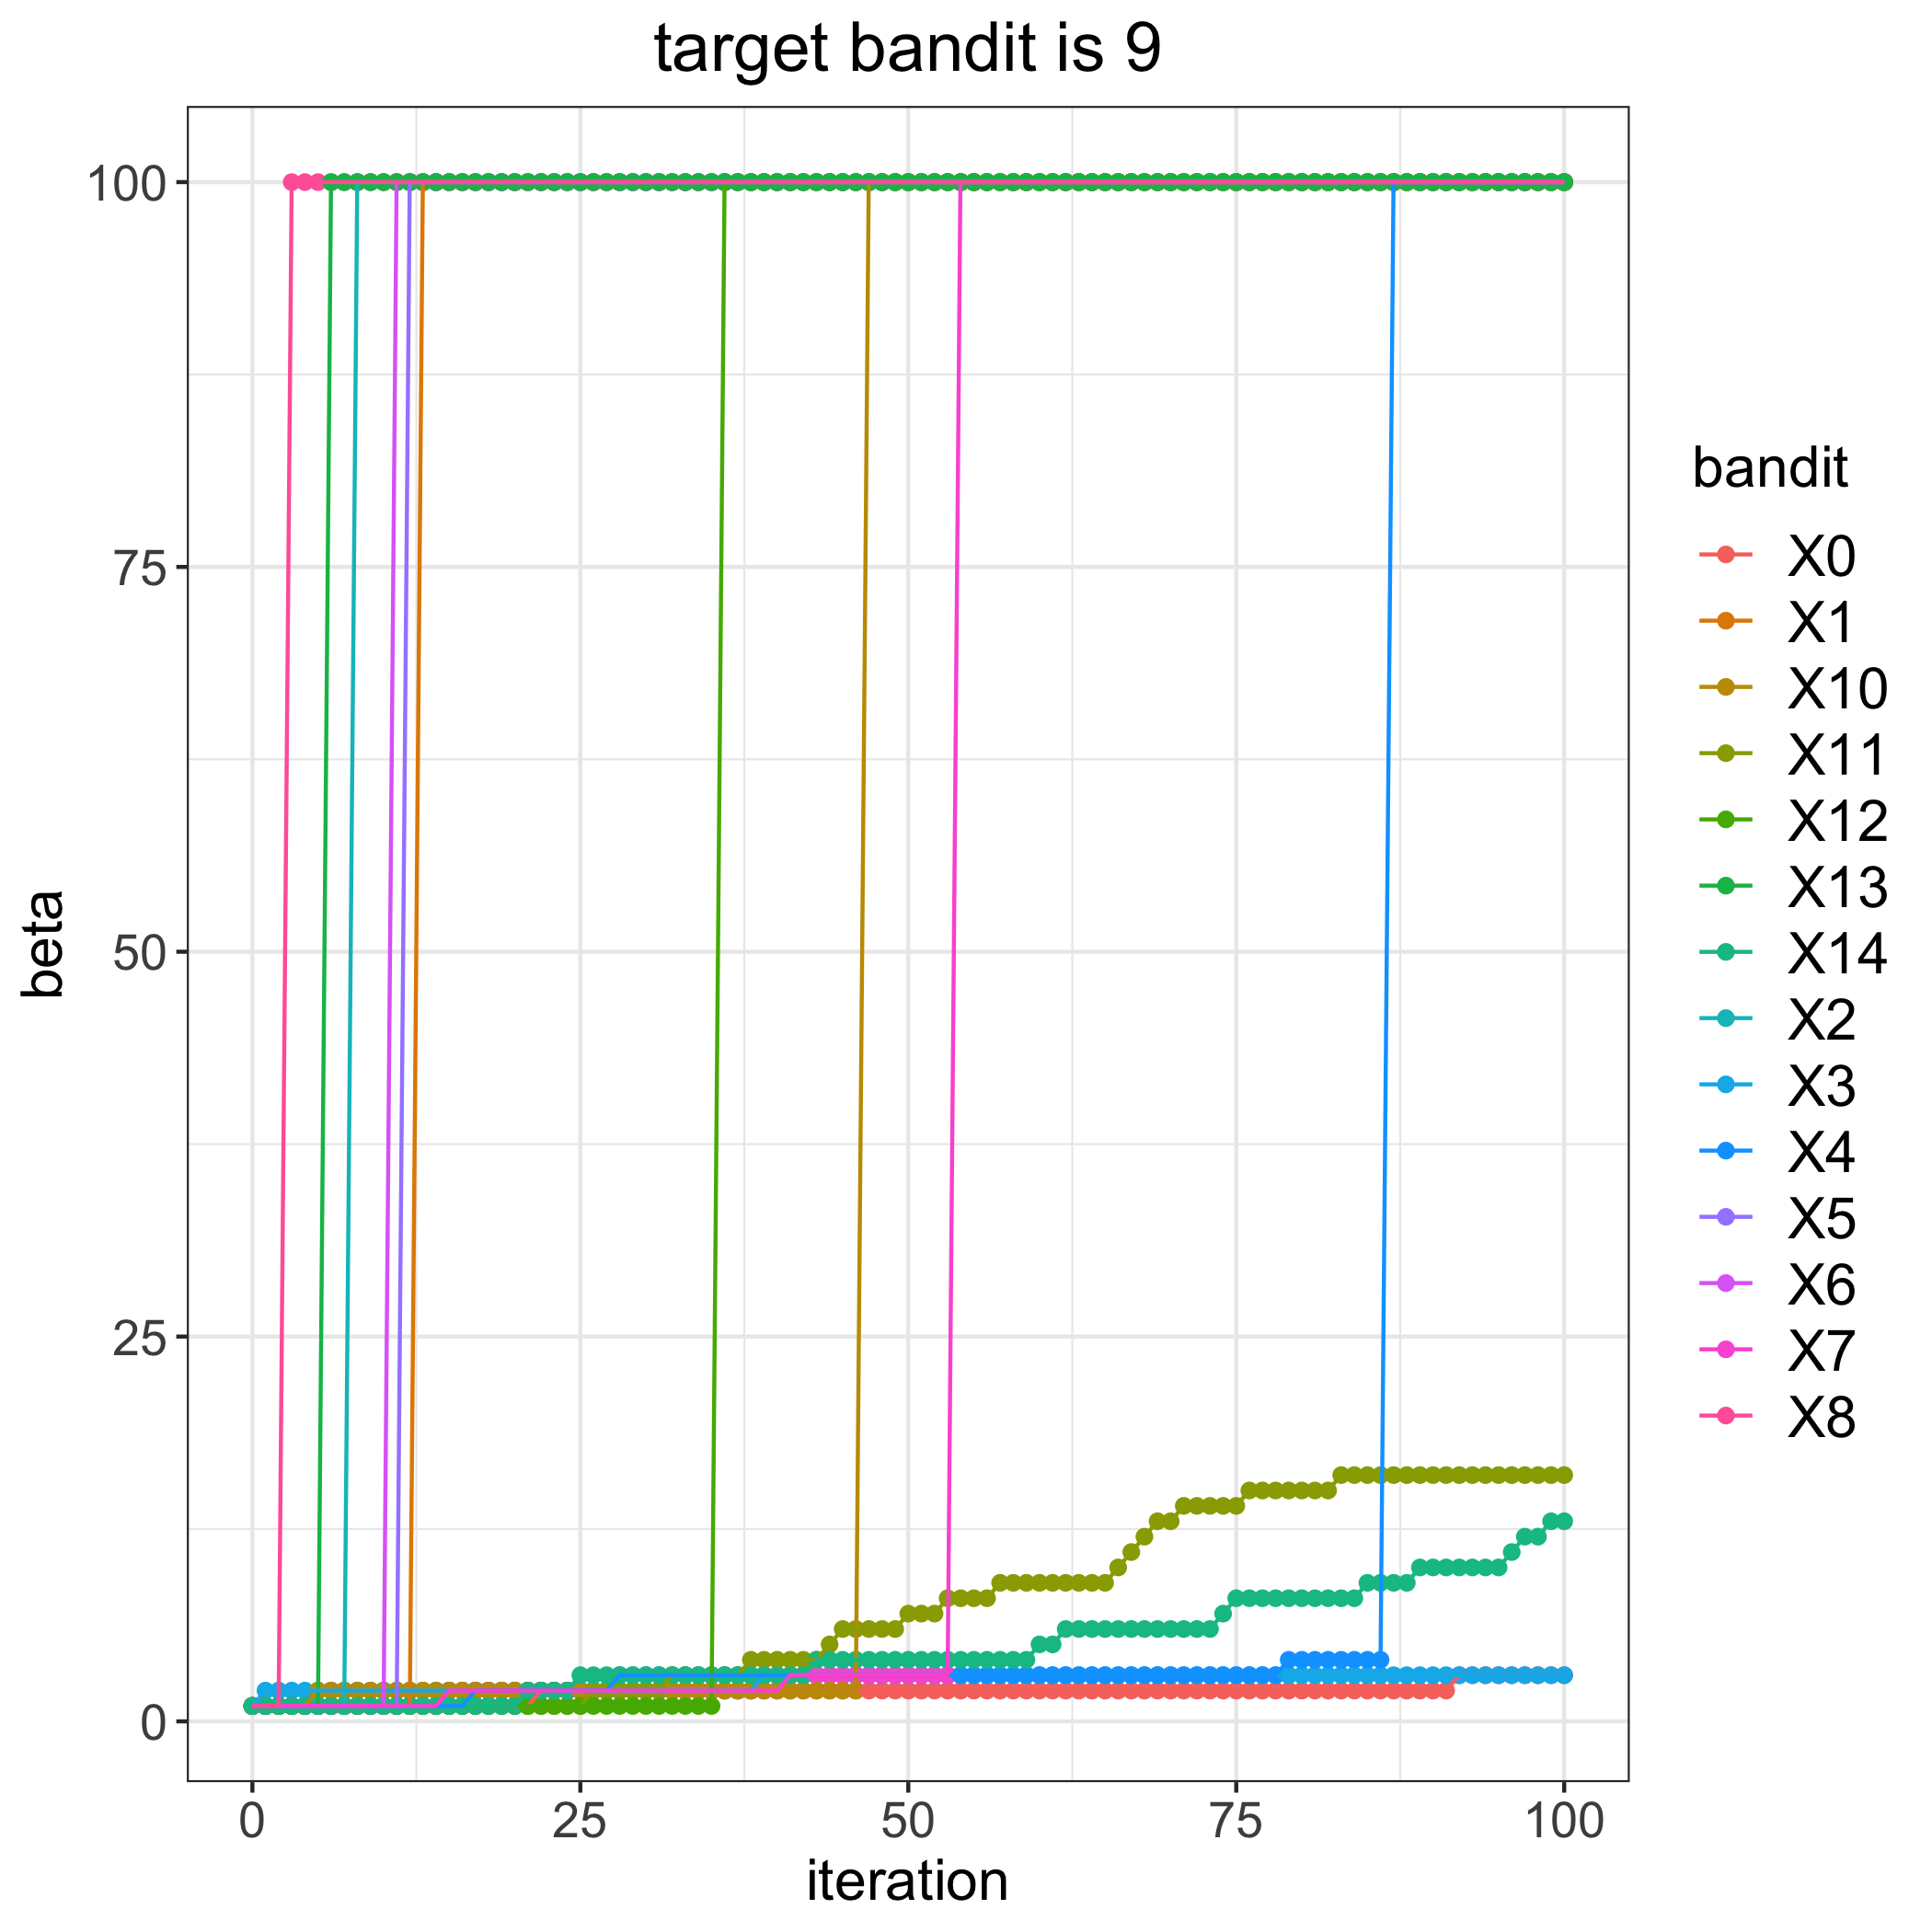

Source data for this figure (header and first rows):
, 0, 1, 2, 3, 4, 5, 6, 7, 8, 10, 11, 12, 13, 14
0, 1, 1, 1, 1, 1, 1, 1, 1, 1, 1, 1, 1, 1, 1
1, 1, 1, 1, 2, 1, 1, 1, 1, 1, 1, 1, 1, 1, 1
2, 1, 1, 1, 2, 1, 1, 1, 1, 1, 1, 1, 1, 1, 1
3, 1, 1, 1, 2, 1, 1, 1, 1, 100, 1, 1, 1, 1, 1
4, 1, 1, 1, 2, 1, 1, 1, 1, 100, 1, 1, 1, 1, 1
5, 1, 1, 1, 2, 1, 1, 1, 1, 100, 2, 1, 1, 1, 1
6, 1, 1, 1, 2, 1, 1, 1, 1, 100, 2, 1, 1, 100, 1
7, 1, 1, 1, 2, 1, 1, 1, 1, 100, 2, 1, 1, 100, 1
8, 1, 1, 100, 2, 1, 1, 1, 1, 100, 2, 1, 1, 100, 1
9, 1, 1, 100, 2, 1, 1, 1, 1, 100, 2, 1, 1, 100, 1
10, 1, 1, 100, 2, 1, 1, 1, 1, 100, 2, 1, 1, 100, 1
11, 1, 1, 100, 2, 1, 1, 100, 1, 100, 2, 1, 1, 100, 1
12, 1, 1, 100, 2, 1, 100, 100, 1, 100, 2, 1, 1, 100, 1
13, 1, 100, 100, 2, 1, 100, 100, 1, 100, 2, 1, 1, 100, 1
14, 1, 100, 100, 2, 1, 100, 100, 1, 100, 2, 1, 1, 100, 1
15, 1, 100, 100, 2, 1, 100, 100, 2, 100, 2, 1, 1, 100, 1
16, 1, 100, 100, 2, 1, 100, 100, 2, 100, 2, 1, 1, 100, 1
17, 1, 100, 100, 2, 2, 100, 100, 2, 100, 2, 1, 1, 100, 1
18, 1, 100, 100, 2, 2, 100, 100, 2, 100, 2, 1, 1, 100, 1
19, 1, 100, 100, 2, 2, 100, 100, 2, 100, 2, 1, 1, 100, 1
20, 1, 100, 100, 2, 2, 100, 100, 2, 100, 2, 1, 1, 100, 1
21, 1, 100, 100, 2, 2, 100, 100, 2, 100, 2, 1, 1, 100, 2
22, 2, 100, 100, 2, 2, 100, 100, 2, 100, 2, 1, 1, 100, 2
23, 2, 100, 100, 2, 2, 100, 100, 2, 100, 2, 1, 1, 100, 2
24, 2, 100, 100, 2, 2, 100, 100, 2, 100, 2, 1, 1, 100, 2
25, 2, 100, 100, 2, 2, 100, 100, 2, 100, 2, 1, 1, 100, 3
26, 2, 100, 100, 2, 2, 100, 100, 2, 100, 2, 2, 1, 100, 3
27, 2, 100, 100, 2, 2, 100, 100, 2, 100, 2, 2, 1, 100, 3
28, 2, 100, 100, 2, 3, 100, 100, 2, 100, 2, 2, 1, 100, 3
29, 2, 100, 100, 2, 3, 100, 100, 2, 100, 2, 2, 1, 100, 3
30, 2, 100, 100, 2, 3, 100, 100, 2, 100, 2, 2, 1, 100, 3
31, 2, 100, 100, 2, 3, 100, 100, 2, 100, 2, 2, 1, 100, 3
32, 2, 100, 100, 2, 3, 100, 100, 2, 100, 2, 3, 1, 100, 3
33, 2, 100, 100, 2, 3, 100, 100, 2, 100, 2, 3, 1, 100, 3
34, 2, 100, 100, 2, 3, 100, 100, 2, 100, 2, 3, 1, 100, 3
35, 2, 100, 100, 2, 3, 100, 100, 2, 100, 2, 3, 1, 100, 3
36, 2, 100, 100, 2, 3, 100, 100, 2, 100, 2, 3, 100, 100, 3
37, 2, 100, 100, 2, 3, 100, 100, 2, 100, 2, 3, 100, 100, 3
38, 2, 100, 100, 2, 3, 100, 100, 2, 100, 2, 4, 100, 100, 3
39, 2, 100, 100, 3, 3, 100, 100, 2, 100, 2, 4, 100, 100, 3
40, 2, 100, 100, 3, 3, 100, 100, 2, 100, 2, 4, 100, 100, 3
41, 2, 100, 100, 3, 3, 100, 100, 3, 100, 2, 4, 100, 100, 3
42, 2, 100, 100, 3, 3, 100, 100, 3, 100, 2, 4, 100, 100, 3
43, 2, 100, 100, 3, 3, 100, 100, 3, 100, 2, 4, 100, 100, 4
44, 2, 100, 100, 3, 3, 100, 100, 3, 100, 2, 5, 100, 100, 4
45, 2, 100, 100, 3, 3, 100, 100, 3, 100, 2, 6, 100, 100, 4
46, 2, 100, 100, 3, 3, 100, 100, 3, 100, 2, 6, 100, 100, 4
47, 2, 100, 100, 3, 3, 100, 100, 3, 100, 100, 6, 100, 100, 4
48, 2, 100, 100, 3, 3, 100, 100, 3, 100, 100, 6, 100, 100, 4
49, 2, 100, 100, 3, 3, 100, 100, 3, 100, 100, 6, 100, 100, 4
50, 2, 100, 100, 3, 3, 100, 100, 3, 100, 100, 7, 100, 100, 4
51, 2, 100, 100, 3, 3, 100, 100, 3, 100, 100, 7, 100, 100, 4
52, 2, 100, 100, 3, 3, 100, 100, 3, 100, 100, 7, 100, 100, 4
53, 2, 100, 100, 3, 3, 100, 100, 3, 100, 100, 8, 100, 100, 4
54, 2, 100, 100, 3, 3, 100, 100, 100, 100, 100, 8, 100, 100, 4
55, 2, 100, 100, 3, 3, 100, 100, 100, 100, 100, 8, 100, 100, 4
56, 2, 100, 100, 3, 3, 100, 100, 100, 100, 100, 8, 100, 100, 4
57, 2, 100, 100, 3, 3, 100, 100, 100, 100, 100, 9, 100, 100, 4
58, 2, 100, 100, 3, 3, 100, 100, 100, 100, 100, 9, 100, 100, 4
59, 2, 100, 100, 3, 3, 100, 100, 100, 100, 100, 9, 100, 100, 4
... 41 more rows
